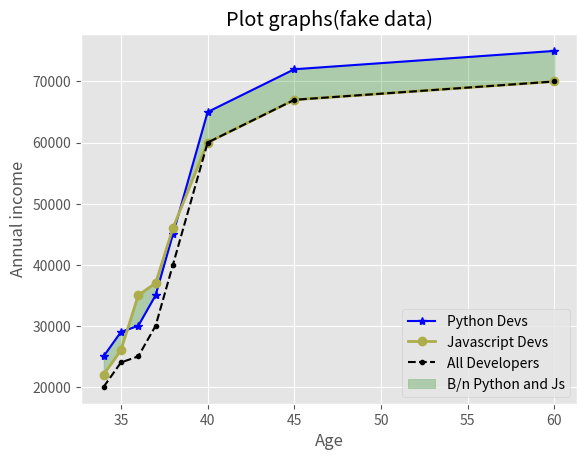

Reproduce this figure in Python.
'''
@Author:Yohannes Assebe(John Assebe github account) 
'''
from matplotlib import pyplot as plt
# use plt.style.available to see the available styles
plt.style.use('ggplot')

# unique style(but for plots that is not serious)
# plt.xkcd()

age=[34,35,36,37,38,40,45,60]
income=[20000,24000,25000,30000,40000,60000,67000,70000]
py_income=[i+5000 for i in income ]
js_income=[22000,26000,35000,37000,46000,60000,67000,70000]
plt.title("Plot graphs(fake data)")
plt.xlabel("Age")
plt.ylabel("Annual income")		

# To make it readable and easy to remember we can use the following method
plt.plot(age,py_income,color='b',marker='*',label='Python Devs')
#----------------There are two ways of passing legends--------------------#
# plt.legend(['Developers','Python Developers'])
# or Use label for each plot and plt.legend without argument as follow this is less error prone 

# linewidth default is 1 to make its line bold set above 1
plt.plot(age,js_income,color='#adad4b',marker='o',linewidth=2,label='Javascript Devs')

# There is a string for marker(.),line style(--) and color (k stands for black and b for blue 
# If color is the only string format we want to pass we can use full name (green) or #008000
plt.plot(age,income,'.--k',label="All Developers")

plt.fill_between(age,py_income,js_income,
	interpolate=True,
	color='green',
	alpha=0.25,
	label="B/n Python and Js")

# plt.fill_between(age,py_income,js_income,
# 	where=(py_income>js_income),
# 	interpolate=True,
# 	color='green',
# 	alpha=0.25,
# 	label="Python salary above js")

# plt.fill_between(age,py_income,js_income,
# 	where=(py_income<=js_income),
# 	interpolate=True,
# 	color='red',
# 	alpha=0.25,
# 	label="Python salary below js")

plt.legend()
# plt.grid(True)
# plt.tight_layout()



# use plt.savefig('plot.png') pass a path for adjusting a place of save
# plt.savefig('plot.png') 
plt.show() 
print("Done:)")
